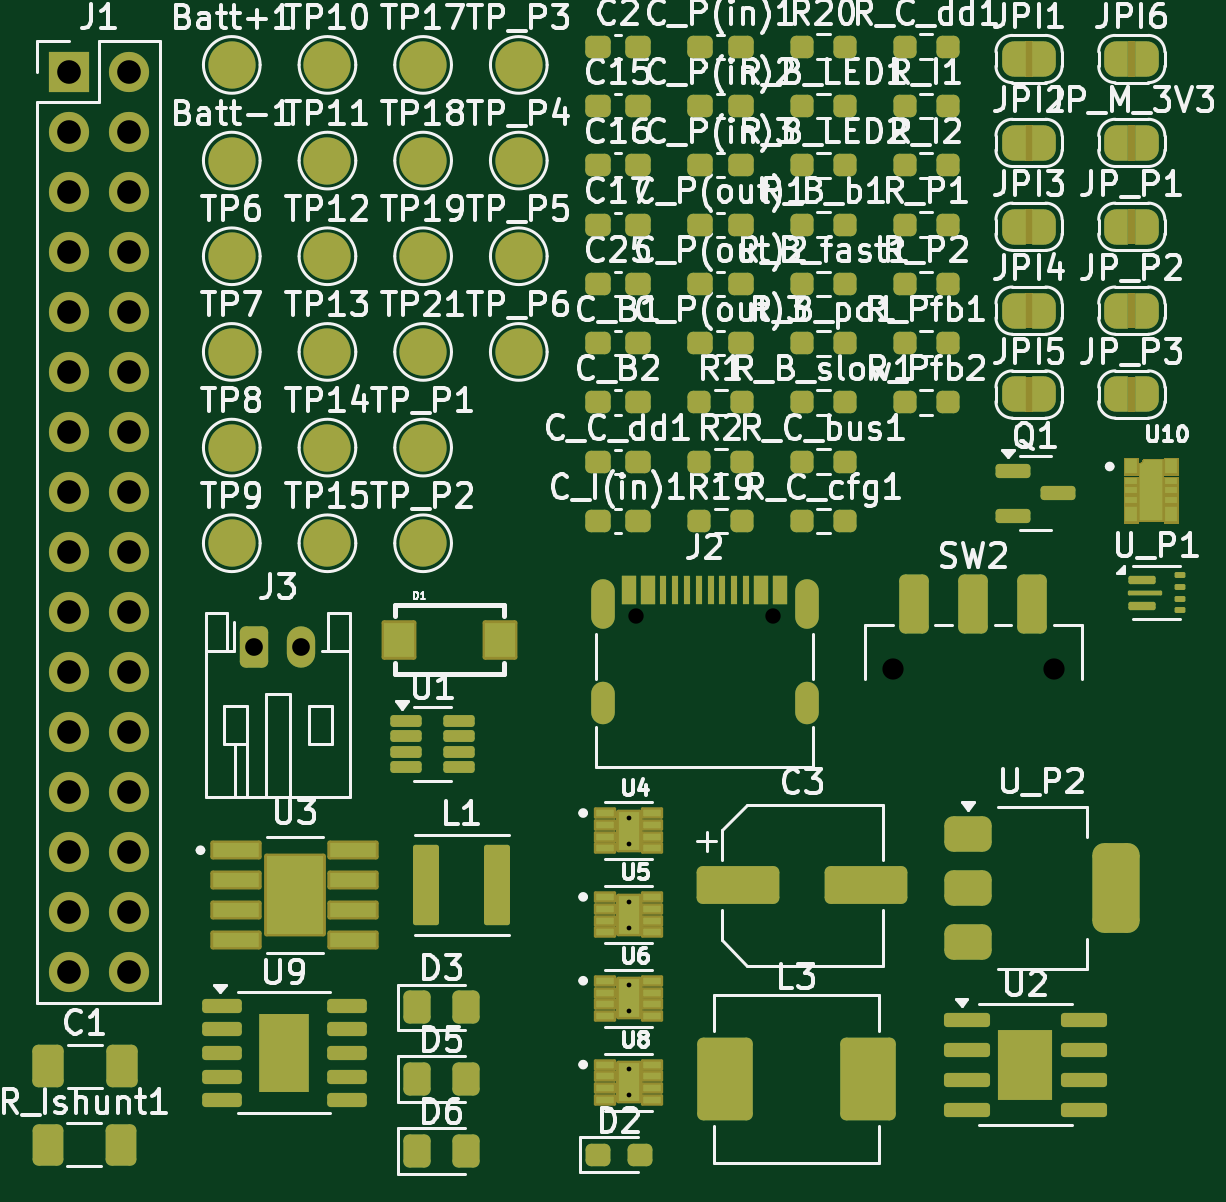
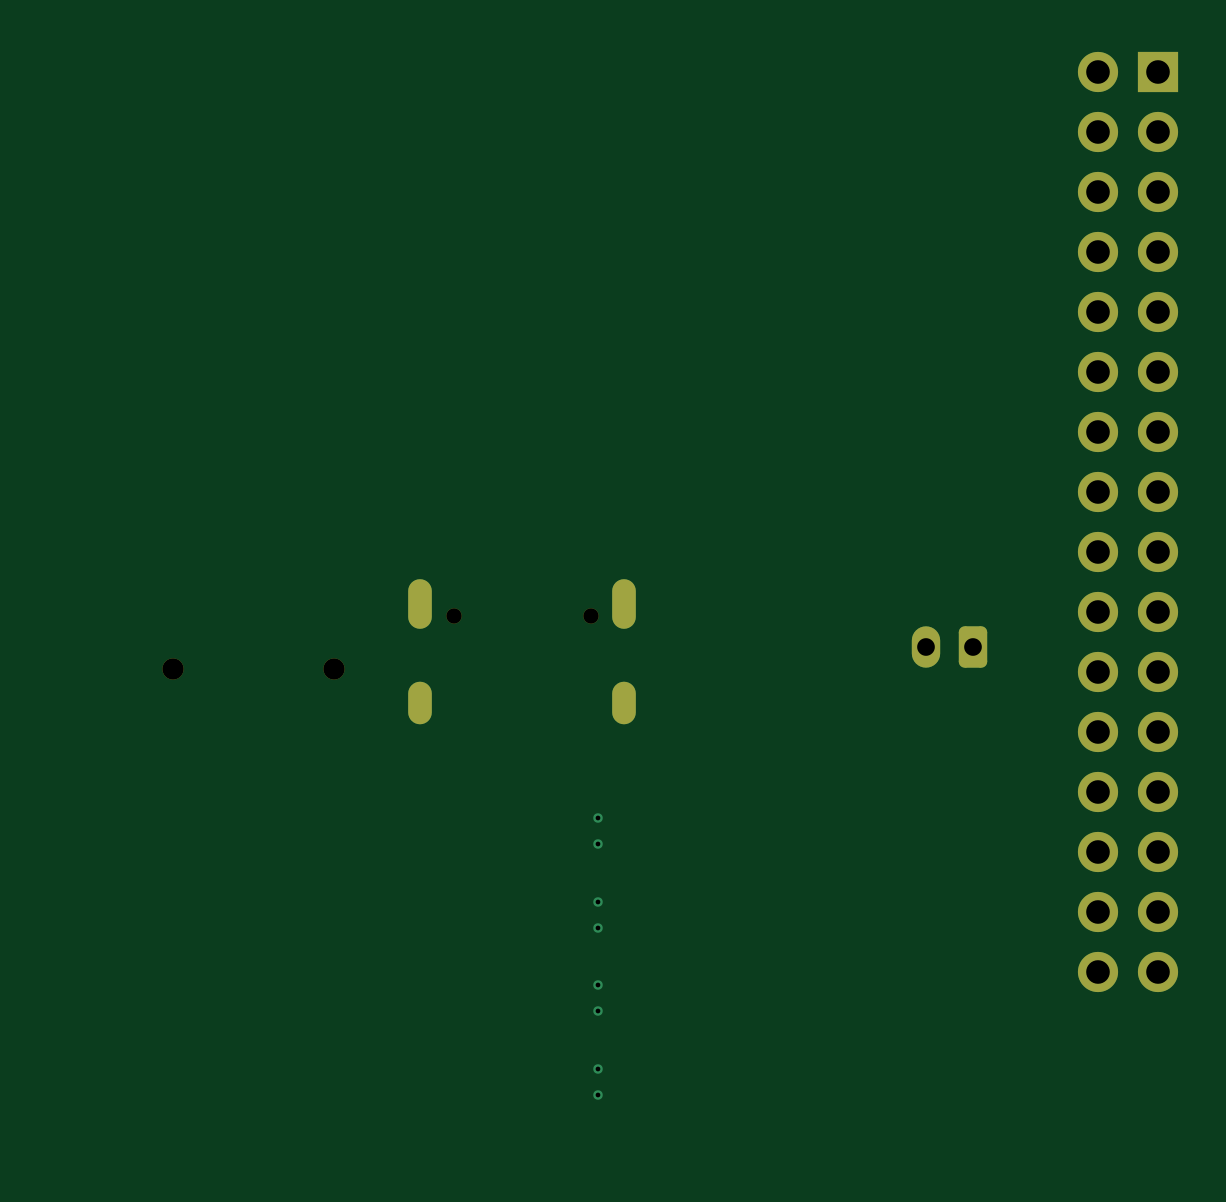
Circuit board: 9 layer files. Board 47.9 x 46.9 mm.
- bottom_copper: EEE3088F Power Board-CuBottom.gbr (4361 bytes)
- top_copper: EEE3088F Power Board-CuTop.gbr (25223 bytes)
- outline: EEE3088F Power Board-EdgeCuts.gbr (436 bytes)
- bottom_mask: EEE3088F Power Board-MaskBottom.gbr (2423 bytes)
- top_mask: EEE3088F Power Board-MaskTop.gbr (19392 bytes)
- drill: EEE3088F Power Board-NPTH.drl (458 bytes)
- drill: EEE3088F Power Board-PTH.drl (1377 bytes)
- bottom_silk: EEE3088F Power Board-SilkBottom.gbr (2433 bytes)
- top_silk: EEE3088F Power Board-SilkTop.gbr (202090 bytes)

=== bottom_copper: EEE3088F Power Board-CuBottom.gbr ===
%TF.GenerationSoftware,KiCad,Pcbnew,9.0.0*%
%TF.CreationDate,2025-03-25T22:48:29+02:00*%
%TF.ProjectId,EEE3088F Power Board,45454533-3038-4384-9620-506f77657220,rev?*%
%TF.SameCoordinates,Original*%
%TF.FileFunction,Copper,L2,Bot*%
%TF.FilePolarity,Positive*%
%FSLAX46Y46*%
G04 Gerber Fmt 4.6, Leading zero omitted, Abs format (unit mm)*
G04 Created by KiCad (PCBNEW 9.0.0) date 2025-03-25 22:48:29*
%MOMM*%
%LPD*%
G01*
G04 APERTURE LIST*
G04 Aperture macros list*
%AMRoundRect*
0 Rectangle with rounded corners*
0 $1 Rounding radius*
0 $2 $3 $4 $5 $6 $7 $8 $9 X,Y pos of 4 corners*
0 Add a 4 corners polygon primitive as box body*
4,1,4,$2,$3,$4,$5,$6,$7,$8,$9,$2,$3,0*
0 Add four circle primitives for the rounded corners*
1,1,$1+$1,$2,$3*
1,1,$1+$1,$4,$5*
1,1,$1+$1,$6,$7*
1,1,$1+$1,$8,$9*
0 Add four rect primitives between the rounded corners*
20,1,$1+$1,$2,$3,$4,$5,0*
20,1,$1+$1,$4,$5,$6,$7,0*
20,1,$1+$1,$6,$7,$8,$9,0*
20,1,$1+$1,$8,$9,$2,$3,0*%
G04 Aperture macros list end*
%TA.AperFunction,ComponentPad*%
%ADD10C,0.400000*%
%TD*%
%TA.AperFunction,ComponentPad*%
%ADD11RoundRect,0.250000X-0.350000X-0.625000X0.350000X-0.625000X0.350000X0.625000X-0.350000X0.625000X0*%
%TD*%
%TA.AperFunction,ComponentPad*%
%ADD12O,1.200000X1.750000*%
%TD*%
%TA.AperFunction,HeatsinkPad*%
%ADD13O,1.000000X2.100000*%
%TD*%
%TA.AperFunction,HeatsinkPad*%
%ADD14O,1.000000X1.800000*%
%TD*%
%TA.AperFunction,ComponentPad*%
%ADD15R,1.700000X1.700000*%
%TD*%
%TA.AperFunction,ComponentPad*%
%ADD16O,1.700000X1.700000*%
%TD*%
G04 APERTURE END LIST*
D10*
%TO.P,U8,9_1*%
%TO.N,N/C*%
X52850000Y-82420000D03*
%TO.P,U8,9_2*%
X52850000Y-83520000D03*
%TD*%
%TO.P,U6,9_1*%
%TO.N,N/C*%
X52850000Y-78870000D03*
%TO.P,U6,9_2*%
X52850000Y-79970000D03*
%TD*%
%TO.P,U5,9_1*%
%TO.N,N/C*%
X52850000Y-75320000D03*
%TO.P,U5,9_2*%
X52850000Y-76420000D03*
%TD*%
%TO.P,U4,9_1*%
%TO.N,N/C*%
X52850000Y-71770000D03*
%TO.P,U4,9_2*%
X52850000Y-72870000D03*
%TD*%
D11*
%TO.P,J3,1,Pin_1*%
%TO.N,/Batt+*%
X37000000Y-64550000D03*
D12*
%TO.P,J3,2,Pin_2*%
%TO.N,Net-(J3-Pin_2)*%
X39000000Y-64550000D03*
%TD*%
D13*
%TO.P,J2,S1,SHIELD*%
%TO.N,GND*%
X51750000Y-62715000D03*
D14*
X51750000Y-66915000D03*
D13*
X60390000Y-62715000D03*
D14*
X60390000Y-66915000D03*
%TD*%
D15*
%TO.P,J1,1,Pin_1*%
%TO.N,/MOTOR2_B_OUT*%
X29150000Y-40200000D03*
D16*
%TO.P,J1,2,Pin_2*%
%TO.N,/MOTOR2_A_OUT*%
X31690000Y-40200000D03*
%TO.P,J1,3,Pin_3*%
%TO.N,/MOTOR4_A_OUT*%
X29150000Y-42740000D03*
%TO.P,J1,4,Pin_4*%
%TO.N,/MOTOR2_CTRL1*%
X31690000Y-42740000D03*
%TO.P,J1,5,Pin_5*%
%TO.N,/MOTOR4_B_OUT_*%
X29150000Y-45280000D03*
%TO.P,J1,6,Pin_6*%
%TO.N,/MOTOR2_CTRL2*%
X31690000Y-45280000D03*
%TO.P,J1,7,Pin_7*%
%TO.N,/CTRL_EXT_LOAD2*%
X29150000Y-47820000D03*
%TO.P,J1,8,Pin_8*%
%TO.N,/MOTOR4_CTRL1*%
X31690000Y-47820000D03*
%TO.P,J1,9,Pin_9*%
%TO.N,unconnected-(J1-Pin_9-Pad9)*%
X29150000Y-50360000D03*
%TO.P,J1,10,Pin_10*%
%TO.N,/MOTOR4_CTRL2*%
X31690000Y-50360000D03*
%TO.P,J1,11,Pin_11*%
%TO.N,/EXT_LOAD2_OUT*%
X29150000Y-52900000D03*
%TO.P,J1,12,Pin_12*%
%TO.N,unconnected-(J1-Pin_12-Pad12)*%
X31690000Y-52900000D03*
%TO.P,J1,13,Pin_13*%
%TO.N,/FAST_CHARGE_CTRL*%
X29150000Y-55440000D03*
%TO.P,J1,14,Pin_14*%
%TO.N,/Battery*%
X31690000Y-55440000D03*
%TO.P,J1,15,Pin_15*%
%TO.N,unconnected-(J1-Pin_15-Pad15)*%
X29150000Y-57980000D03*
%TO.P,J1,16,Pin_16*%
%TO.N,/I2C1_SCL*%
X31690000Y-57980000D03*
%TO.P,J1,17,Pin_17*%
%TO.N,/I2C1_SDA*%
X29150000Y-60520000D03*
%TO.P,J1,18,Pin_18*%
%TO.N,+3V3*%
X31690000Y-60520000D03*
%TO.P,J1,19,Pin_19*%
%TO.N,GND*%
X29150000Y-63060000D03*
%TO.P,J1,20,Pin_20*%
%TO.N,+5V*%
X31690000Y-63060000D03*
%TO.P,J1,21,Pin_21*%
%TO.N,/EXT_LOAD1_OUT*%
X29150000Y-65600000D03*
%TO.P,J1,22,Pin_22*%
%TO.N,/HV*%
X31690000Y-65600000D03*
%TO.P,J1,23,Pin_23*%
%TO.N,GND*%
X29150000Y-68140000D03*
%TO.P,J1,24,Pin_24*%
%TO.N,/MOTOR3_CTRL1*%
X31690000Y-68140000D03*
%TO.P,J1,25,Pin_25*%
%TO.N,/CTRL_EXT_LOAD1*%
X29150000Y-70680000D03*
%TO.P,J1,26,Pin_26*%
%TO.N,/MOTOR3_CTRL2*%
X31690000Y-70680000D03*
%TO.P,J1,27,Pin_27*%
%TO.N,/MOTOR3_A_OUT*%
X29150000Y-73220000D03*
%TO.P,J1,28,Pin_28*%
%TO.N,/MOTOR1_CTRL1*%
X31690000Y-73220000D03*
%TO.P,J1,29,Pin_29*%
%TO.N,/MOTOR3_B_OUT*%
X29150000Y-75760000D03*
%TO.P,J1,30,Pin_30*%
%TO.N,/MOTOR1_CTRL2*%
X31690000Y-75760000D03*
%TO.P,J1,31,Pin_31*%
%TO.N,/MOTOR1_B_OUT*%
X29150000Y-78300000D03*
%TO.P,J1,32,Pin_32*%
%TO.N,/MOTOR1_A_OUT*%
X31690000Y-78300000D03*
%TD*%
M02*

=== top_copper: EEE3088F Power Board-CuTop.gbr (25223 bytes, source omitted) ===
=== outline: EEE3088F Power Board-EdgeCuts.gbr ===
%TF.GenerationSoftware,KiCad,Pcbnew,9.0.0*%
%TF.CreationDate,2025-03-25T22:48:29+02:00*%
%TF.ProjectId,EEE3088F Power Board,45454533-3038-4384-9620-506f77657220,rev?*%
%TF.SameCoordinates,Original*%
%TF.FileFunction,Profile,NP*%
%FSLAX46Y46*%
G04 Gerber Fmt 4.6, Leading zero omitted, Abs format (unit mm)*
G04 Created by KiCad (PCBNEW 9.0.0) date 2025-03-25 22:48:29*
%MOMM*%
%LPD*%
G01*
G04 APERTURE LIST*
G04 APERTURE END LIST*
M02*

=== bottom_mask: EEE3088F Power Board-MaskBottom.gbr (2423 bytes, source withheld) ===
=== top_mask: EEE3088F Power Board-MaskTop.gbr (19392 bytes, source omitted) ===
=== drill: EEE3088F Power Board-NPTH.drl ===
M48
; DRILL file {KiCad 9.0.0} date 2025-03-25T22:48:29+0200
; FORMAT={-:-/ absolute / inch / decimal}
; #@! TF.CreationDate,2025-03-25T22:48:29+02:00
; #@! TF.GenerationSoftware,Kicad,Pcbnew,9.0.0
; #@! TF.FileFunction,NonPlated,1,2,NPTH
FMAT,2
INCH
; #@! TA.AperFunction,NonPlated,NPTH,ComponentDrill
T1C0.0256
; #@! TA.AperFunction,NonPlated,NPTH,ComponentDrill
T2C0.0354
%
G90
G05
T1
X2.0937Y-2.4896
X2.3213Y-2.4896
T2
X2.5213Y-2.5783
X2.789Y-2.5783
M30

=== drill: EEE3088F Power Board-PTH.drl ===
M48
; DRILL file {KiCad 9.0.0} date 2025-03-25T22:48:29+0200
; FORMAT={-:-/ absolute / inch / decimal}
; #@! TF.CreationDate,2025-03-25T22:48:29+02:00
; #@! TF.GenerationSoftware,Kicad,Pcbnew,9.0.0
; #@! TF.FileFunction,Plated,1,2,PTH
FMAT,2
INCH
; #@! TA.AperFunction,Plated,PTH,ComponentDrill
T1C0.0079
; #@! TA.AperFunction,Plated,PTH,ComponentDrill
T2C0.0236
; #@! TA.AperFunction,Plated,PTH,ComponentDrill
T3C0.0295
; #@! TA.AperFunction,Plated,PTH,ComponentDrill
T4C0.0394
%
G90
G05
T1
X2.0807Y-2.8256
X2.0807Y-2.8689
X2.0807Y-2.9654
X2.0807Y-3.0087
X2.0807Y-3.1051
X2.0807Y-3.1484
X2.0807Y-3.2449
X2.0807Y-3.2882
T3
X1.4567Y-2.5413
X1.5354Y-2.5413
T4
X1.1476Y-1.5827
X1.1476Y-1.6827
X1.1476Y-1.7827
X1.1476Y-1.8827
X1.1476Y-1.9827
X1.1476Y-2.0827
X1.1476Y-2.1827
X1.1476Y-2.2827
X1.1476Y-2.3827
X1.1476Y-2.4827
X1.1476Y-2.5827
X1.1476Y-2.6827
X1.1476Y-2.7827
X1.1476Y-2.8827
X1.1476Y-2.9827
X1.1476Y-3.0827
X1.2476Y-1.5827
X1.2476Y-1.6827
X1.2476Y-1.7827
X1.2476Y-1.8827
X1.2476Y-1.9827
X1.2476Y-2.0827
X1.2476Y-2.1827
X1.2476Y-2.2827
X1.2476Y-2.3827
X1.2476Y-2.4827
X1.2476Y-2.5827
X1.2476Y-2.6827
X1.2476Y-2.7827
X1.2476Y-2.8827
X1.2476Y-2.9827
X1.2476Y-3.0827
T2
G00X2.0374Y-2.4474
M15
G01X2.0374Y-2.4907
M16
G05
G00X2.0374Y-2.6187
M15
G01X2.0374Y-2.6502
M16
G05
G00X2.3776Y-2.4474
M15
G01X2.3776Y-2.4907
M16
G05
G00X2.3776Y-2.6187
M15
G01X2.3776Y-2.6502
M16
G05
M30

=== bottom_silk: EEE3088F Power Board-SilkBottom.gbr (2433 bytes, source withheld) ===
=== top_silk: EEE3088F Power Board-SilkTop.gbr (202090 bytes, source omitted) ===
